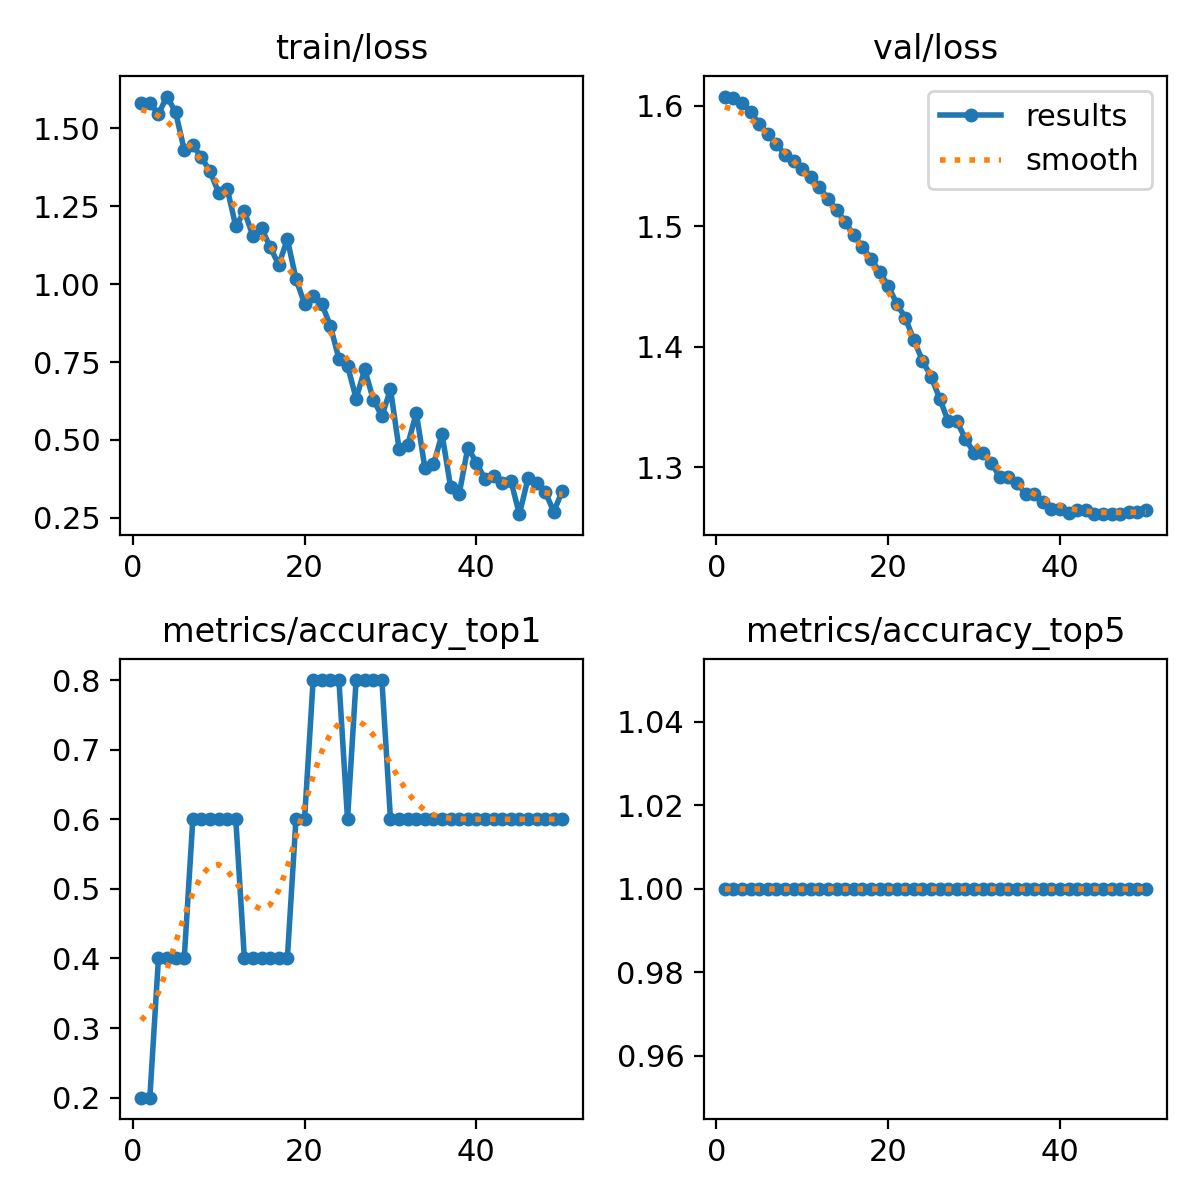

The data file committed next to this chart (first rows):
epoch, train/loss, metrics/accuracy_top1, metrics/accuracy_top5, val/loss, lr/pg0, lr/pg1, lr/pg2
1, 1.582, 0.2, 1, 1.608, 7.14e-06, 7.14e-06, 7.14e-06
2, 1.58, 0.2, 1, 1.607, 2.0996e-05, 2.0996e-05, 2.0996e-05
3, 1.547, 0.4, 1, 1.603, 3.4286e-05, 3.4286e-05, 3.4286e-05
4, 1.602, 0.4, 1, 1.595, 4.7011e-05, 4.7011e-05, 4.7011e-05
5, 1.551, 0.4, 1, 1.585, 5.9171e-05, 5.9171e-05, 5.9171e-05
6, 1.431, 0.4, 1, 1.577, 7.0765e-05, 7.0765e-05, 7.0765e-05
7, 1.446, 0.6, 1, 1.569, 8.1793e-05, 8.1793e-05, 8.1793e-05
8, 1.408, 0.6, 1, 1.559, 9.2256e-05, 9.2256e-05, 9.2256e-05
9, 1.362, 0.6, 1, 1.554, 0.0001022, 0.0001022, 0.0001022
10, 1.294, 0.6, 1, 1.547, 0.0001115, 0.0001115, 0.0001115
11, 1.307, 0.6, 1, 1.541, 0.0001202, 0.0001202, 0.0001202
12, 1.186, 0.6, 1, 1.533, 0.0001285, 0.0001285, 0.0001285
13, 1.234, 0.4, 1, 1.523, 0.0001361, 0.0001361, 0.0001361
14, 1.155, 0.4, 1, 1.514, 0.0001432, 0.0001432, 0.0001432
15, 1.179, 0.4, 1, 1.504, 0.0001497, 0.0001497, 0.0001497
16, 1.119, 0.4, 1, 1.493, 0.0001556, 0.0001556, 0.0001556
17, 1.062, 0.4, 1, 1.483, 0.000161, 0.000161, 0.000161
18, 1.144, 0.4, 1, 1.473, 0.0001658, 0.0001658, 0.0001658
19, 1.017, 0.6, 1, 1.462, 0.00017, 0.00017, 0.00017
20, 0.937, 0.6, 1, 1.451, 0.0001737, 0.0001737, 0.0001737
21, 0.9631, 0.8, 1, 1.436, 0.0001768, 0.0001768, 0.0001768
22, 0.9373, 0.8, 1, 1.424, 0.0001794, 0.0001794, 0.0001794
23, 0.8662, 0.8, 1, 1.405, 0.0001813, 0.0001813, 0.0001813
24, 0.7606, 0.8, 1, 1.388, 0.0001828, 0.0001828, 0.0001828
25, 0.7384, 0.6, 1, 1.375, 0.0001836, 0.0001836, 0.0001836
26, 0.6329, 0.8, 1, 1.357, 0.0001839, 0.0001839, 0.0001839
27, 0.7262, 0.8, 1, 1.338, 0.0001836, 0.0001836, 0.0001836
28, 0.6295, 0.8, 1, 1.338, 0.0001828, 0.0001828, 0.0001828
29, 0.576, 0.8, 1, 1.323, 0.0001813, 0.0001813, 0.0001813
30, 0.6629, 0.6, 1, 1.312, 0.0001794, 0.0001794, 0.0001794
31, 0.4707, 0.6, 1, 1.312, 0.0001768, 0.0001768, 0.0001768
32, 0.4829, 0.6, 1, 1.304, 0.0001737, 0.0001737, 0.0001737
33, 0.5872, 0.6, 1, 1.292, 0.0001701, 0.0001701, 0.0001701
34, 0.4107, 0.6, 1, 1.292, 0.0001658, 0.0001658, 0.0001658
35, 0.4213, 0.6, 1, 1.287, 0.000161, 0.000161, 0.000161
36, 0.5185, 0.6, 1, 1.278, 0.0001556, 0.0001556, 0.0001556
37, 0.3476, 0.6, 1, 1.278, 0.0001497, 0.0001497, 0.0001497
38, 0.3277, 0.6, 1, 1.271, 0.0001432, 0.0001432, 0.0001432
39, 0.4753, 0.6, 1, 1.265, 0.0001361, 0.0001361, 0.0001361
40, 0.4269, 0.6, 1, 1.265, 0.0001285, 0.0001285, 0.0001285
41, 0.3737, 0.6, 1, 1.262, 0.0001203, 0.0001203, 0.0001203
42, 0.3855, 0.6, 1, 1.264, 0.0001115, 0.0001115, 0.0001115
43, 0.3619, 0.6, 1, 1.264, 0.0001022, 0.0001022, 0.0001022
44, 0.3693, 0.6, 1, 1.261, 9.2307e-05, 9.2307e-05, 9.2307e-05
45, 0.2616, 0.6, 1, 1.261, 8.1847e-05, 8.1847e-05, 8.1847e-05
46, 0.3763, 0.6, 1, 1.261, 7.0822e-05, 7.0822e-05, 7.0822e-05
47, 0.363, 0.6, 1, 1.261, 5.9231e-05, 5.9231e-05, 5.9231e-05
48, 0.333, 0.6, 1, 1.263, 4.7074e-05, 4.7074e-05, 4.7074e-05
49, 0.2698, 0.6, 1, 1.263, 3.4352e-05, 3.4352e-05, 3.4352e-05
50, 0.3367, 0.6, 1, 1.265, 2.1064e-05, 2.1064e-05, 2.1064e-05
